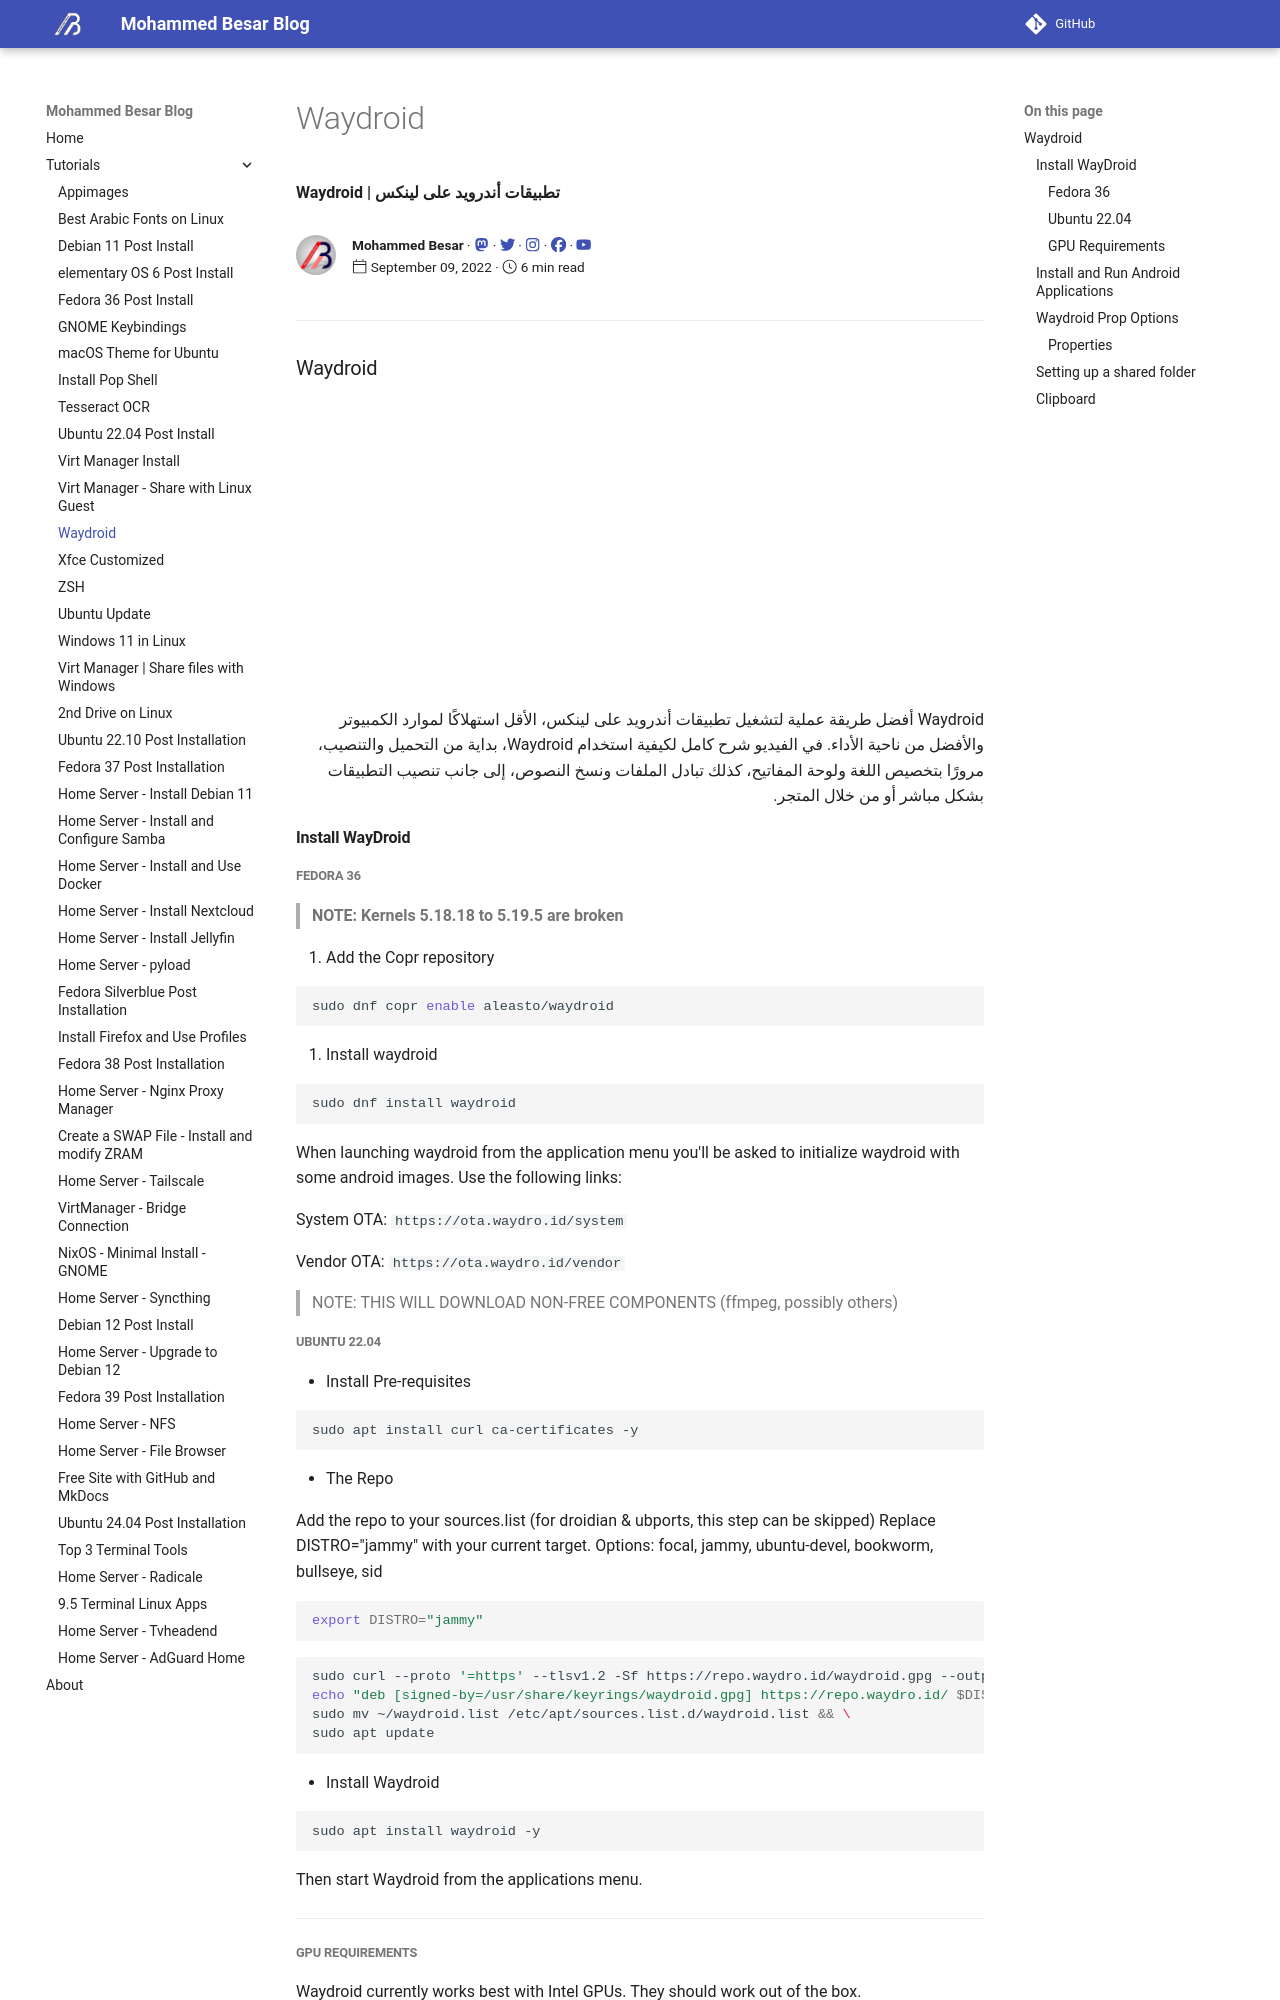

repository: mmBesar/mmbesar.github.io · page: Tutorials/Waydroid/index.html · generator: mkdocs

---
template: blog_post.html
title: Waydroid
description: Waydroid | تطبيقات أندرويد على لينكس
date: 2022-09-09
---

# Waydroid

![type:video](https://www.youtube.com/embed/9pjiE1I2HeE)

<div dir="rtl">
Waydroid أفضل طريقة عملية لتشغيل تطبيقات أندرويد على لينكس، الأقل استهلاكًا لموارد الكمبيوتر والأفضل من ناحية الأداء.
في الفيديو شرح كامل لكيفية استخدام Waydroid، بداية من التحميل والتنصيب، مرورًا بتخصيص اللغة ولوحة المفاتيح، كذلك تبادل الملفات ونسخ النصوص، إلى جانب تنصيب التطبيقات بشكل مباشر أو من خلال المتجر.
</div>

<p hidden>#more</p>

## Install WayDroid

### Fedora 36

> **NOTE: Kernels 5.18.18 to 5.19.5 are broken**

1.  Add the Copr repository

```sh
sudo dnf copr enable aleasto/waydroid
```

2.  Install waydroid

```sh
sudo dnf install waydroid
```

When launching waydroid from the application menu you'll be asked to initialize waydroid with some android images. Use the following links:

System OTA: `https://ota.waydro.id/system`

Vendor OTA: `https://ota.waydro.id/vendor`

> NOTE: THIS WILL DOWNLOAD NON-FREE COMPONENTS (ffmpeg, possibly others)

### Ubuntu 22.04

- Install Pre-requisites

```sh
sudo apt install curl ca-certificates -y
```

- The Repo

Add the repo to your sources.list (for droidian & ubports, this step can be skipped)
Replace DISTRO="jammy" with your current target. Options: focal, jammy, ubuntu-devel, bookworm, bullseye, sid

```sh
export DISTRO="jammy"
```

```sh
sudo curl --proto '=https' --tlsv1.2 -Sf https://repo.waydro.id/waydroid.gpg --output /usr/share/keyrings/waydroid.gpg && \
echo "deb [signed-by=/usr/share/keyrings/waydroid.gpg] https://repo.waydro.id/ $DISTRO main" > ~/waydroid.list && \
sudo mv ~/waydroid.list /etc/apt/sources.list.d/waydroid.list && \
sudo apt update
```

- Install Waydroid

```sh
sudo apt install waydroid -y
```

Then start Waydroid from the applications menu.

----
